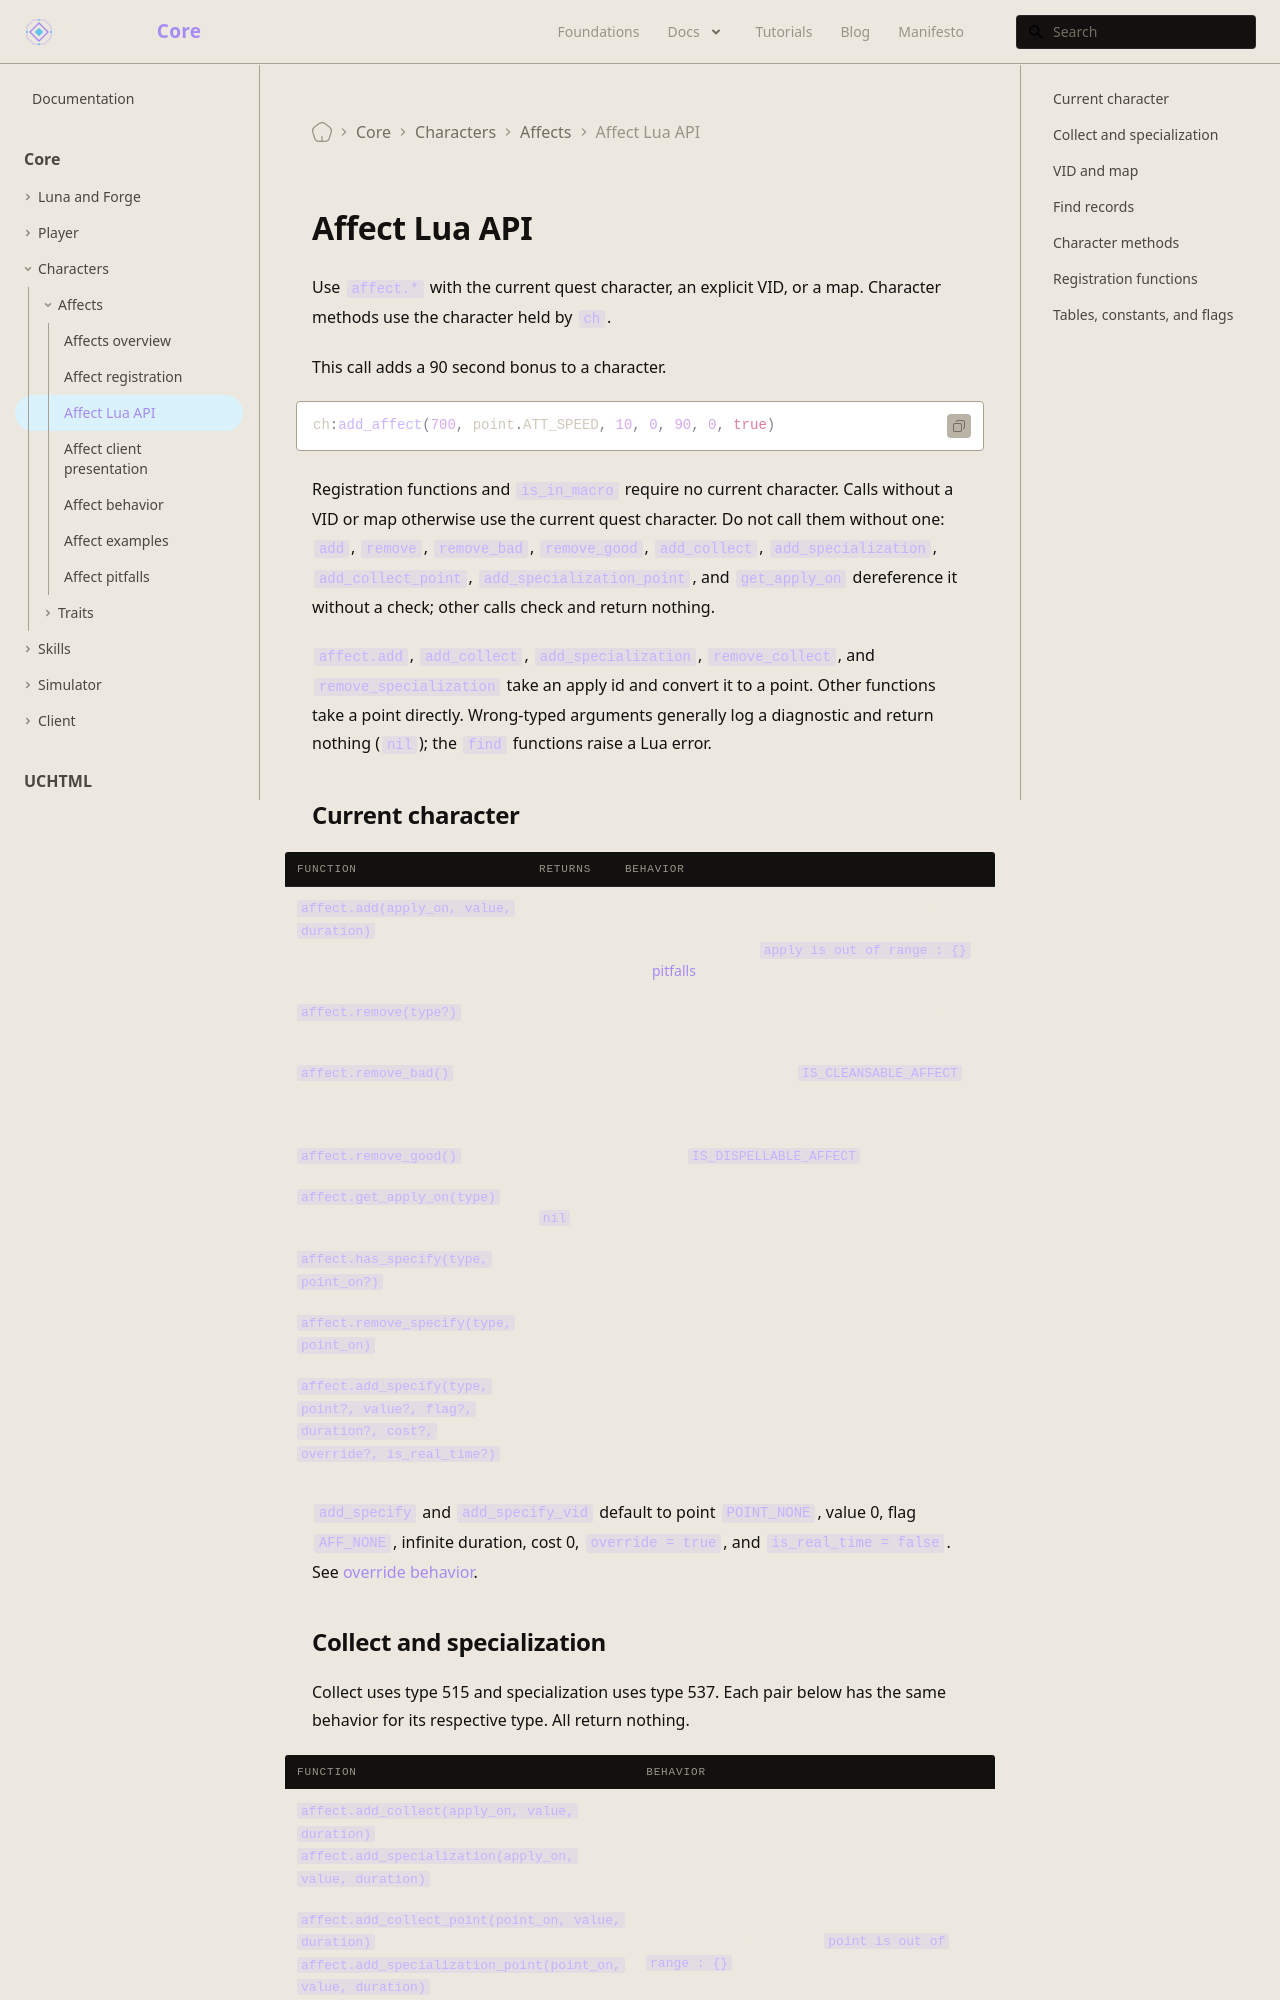

repository: universal-core/website · page: docs/core/affects/lua-api/index.html · generator: docusaurus

---
title: Affect Lua API
description: Affect functions, character methods, flags, and return values.
displayed_sidebar: mainSidebar
---

# Affect Lua API

Use `affect.*` with the current quest character, an explicit VID, or a map. Character methods use the character held by `ch`.

This call adds a 90 second bonus to a character.

```lua
ch:add_affect(700, point.ATT_SPEED, 10, 0, 90, 0, true)
```

Registration functions and `is_in_macro` require no current character. Calls without a VID or map otherwise use the current quest character. Do not call them without one: `add`, `remove`, `remove_bad`, `remove_good`, `add_collect`, `add_specialization`, `add_collect_point`, `add_specialization_point`, and `get_apply_on` dereference it without a check; other calls check and return nothing.

`affect.add`, `add_collect`, `add_specialization`, `remove_collect`, and `remove_specialization` take an apply id and convert it to a point. Other functions take a point directly. Wrong-typed arguments generally log a diagnostic and return nothing (`nil`); the `find` functions raise a Lua error.

## Current character

| Function | Returns | Behavior |
| --- | --- | --- |
| `affect.add(apply_on, value, duration)` | Nothing | Adds on the converted point with type 1000 plus the current quest index, without override. An apply below 1 or at the limit logs `apply is out of range : {}`. See [pitfalls](/docs/core/affects/pitfalls) for its duplicate guard. |
| `affect.remove(type?)` | Nothing | Removes all of a type; omitted or 0 selects the current quest type. |
| `affect.remove_bad()` | Nothing | Removes poison, fire, and `IS_CLEANSABLE_AFFECT` members. Bleeding is not a member in the shipped set. |
| `affect.remove_good()` | Nothing | Removes `IS_DISPELLABLE_AFFECT` members. |
| `affect.get_apply_on(type)` | Point or `nil` | Point of the first affect of the type. |
| `affect.has_specify(type, point_on?)` | Boolean | Tests type, on any point if omitted. |
| `affect.remove_specify(type, point_on)` | Nothing | Removes the first exact type and point match. |
| `affect.add_specify(type, point?, value?, flag?, duration?, cost?, override?, is_real_time?)` | Nothing | Adds a record. Only type is required. |

`add_specify` and `add_specify_vid` default to point `POINT_NONE`, value 0, flag `AFF_NONE`, infinite duration, cost 0, `override = true`, and `is_real_time = false`. See [override behavior](/docs/core/affects/behaviour).
